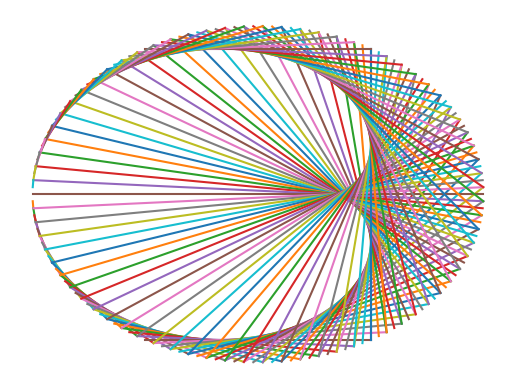

This chart was generated by the following Python code:
# -*- coding: utf-8 -*-
"""
Created on Wed Mar  6 15:12:50 2019

[redacted]


This function visualizes the mandelbrot set in modular arithmetic 

The process is as follows: 
    -Create a set of points evenly spaced around a circle 
    -The size of this set is equal to the modulus ie if m = 10, then we have 10 points
    -We 'label' the points 0 to m - 1 
    -We choose a value n, and for each value from 0 to m-1 we perform the operation i * n % m 
    -We draw a line between the original point and the resulting value above 
    -Example: let n = 2, and m = 10, thus for all i in {0,9} we do i * 2 % 10 
    - 0 * 2 % 10 = 0, so for the first point we dont draw a line (or a line from 0 to 0)
    - 1 * 2 % 10 = 2, so from the point labled 1 we draw a line to the point labeled 2
    - 6 * 2 % 10 = 2, from the point labled 6 we would draw a line back to  

"""

import seaborn as sb #For stylizing the plots 
import matplotlib.pyplot as plt
import numpy as np



def mandelbrot_lines(r,m,n): # input: r = radius of the circle on which points will be place, m = modulus (also the number of points), n = value for multiplication 
    
    theta = (360/m) * (np.pi/180) # plotting all points in polar cord, this is the value in rads that the theta for each point will be spaced by       
    
    for i in range(m): 
        x, y = -r * np.cos((i * theta)), -r * np.sin((i * theta)) # create a point at (x,y) with polar r,theta   
        
        nextPoint = (i * n % m) # perform the operation on i to find the point that (x,y) will connect to  
        finalX, finalY = -r * np.cos((nextPoint * theta)), -r * np.sin((nextPoint * theta)) #find the location of the connecting point
            
        plt.plot([x,finalX],[y,finalY]) #plot a line by the the two points in cart cord. 
    
    plt.axis('off') # to display an image with out any axis or labeling   
    plt.savefig('mandelbrotGraph5thRun'+str(m)+'.png',dpi = 200) 
    plt.show()
    #To save the final plot uncomment the line below
    

mandelbrot_lines(1,150,2)

#for i in np.arange(0.0,31.0,0.1): # to see how the same changes as we change n at a continous rate 
#    mandelbrot_lines(1,200,i)
